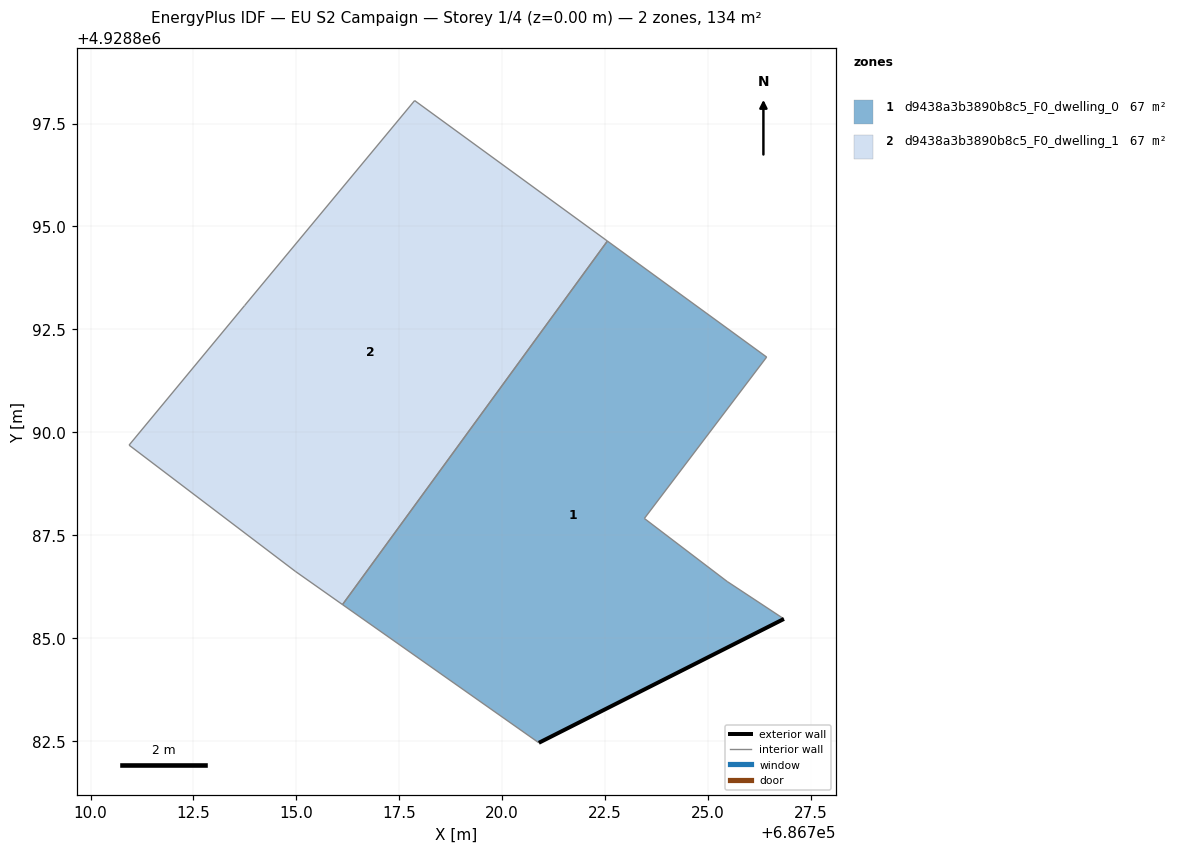
=== STOREY PLAN SPEC (per zone: floor XY polygon, exterior-wall plan segments, windows/doors) ===
zone 1: d9438a3b3890b8c5_F0_dwelling_0  (66.9 m²)
  floor: (686726.84, 4928885.47) (686725.46, 4928886.38) (686723.45, 4928887.91) (686726.42, 4928891.83) (686722.55, 4928894.64) (686716.12, 4928885.82) (686720.89, 4928882.46)
  exterior wall: (686726.84, 4928885.47) – (686720.89, 4928882.46)  [6.7 m]
  interior walls: 6
zone 2: d9438a3b3890b8c5_F0_dwelling_1  (66.9 m²)
  floor: (686716.12, 4928885.82) (686722.55, 4928894.64) (686717.87, 4928898.06) (686713.74, 4928893.08) (686710.94, 4928889.69) (686714.97, 4928886.62)
  interior walls: 6

=== DERIVED (storey summary) ===
Building: EU S2 Campaign
Storey: 1 of 4  (floor level z = 0.00 m)
Storey gross floor area: 133.8 m²
Zones on this storey: 2
  - d9438a3b3890b8c5_F0_dwelling_0: floor 66.9 m²; exterior wall 6.7 m (20.0 m²); WWR 0.0%
  - d9438a3b3890b8c5_F0_dwelling_1: floor 66.9 m²
Zone adjacency (shared interzone walls):
  - d9438a3b3890b8c5_F0_dwelling_0 ↔ d9438a3b3890b8c5_F0_dwelling_1